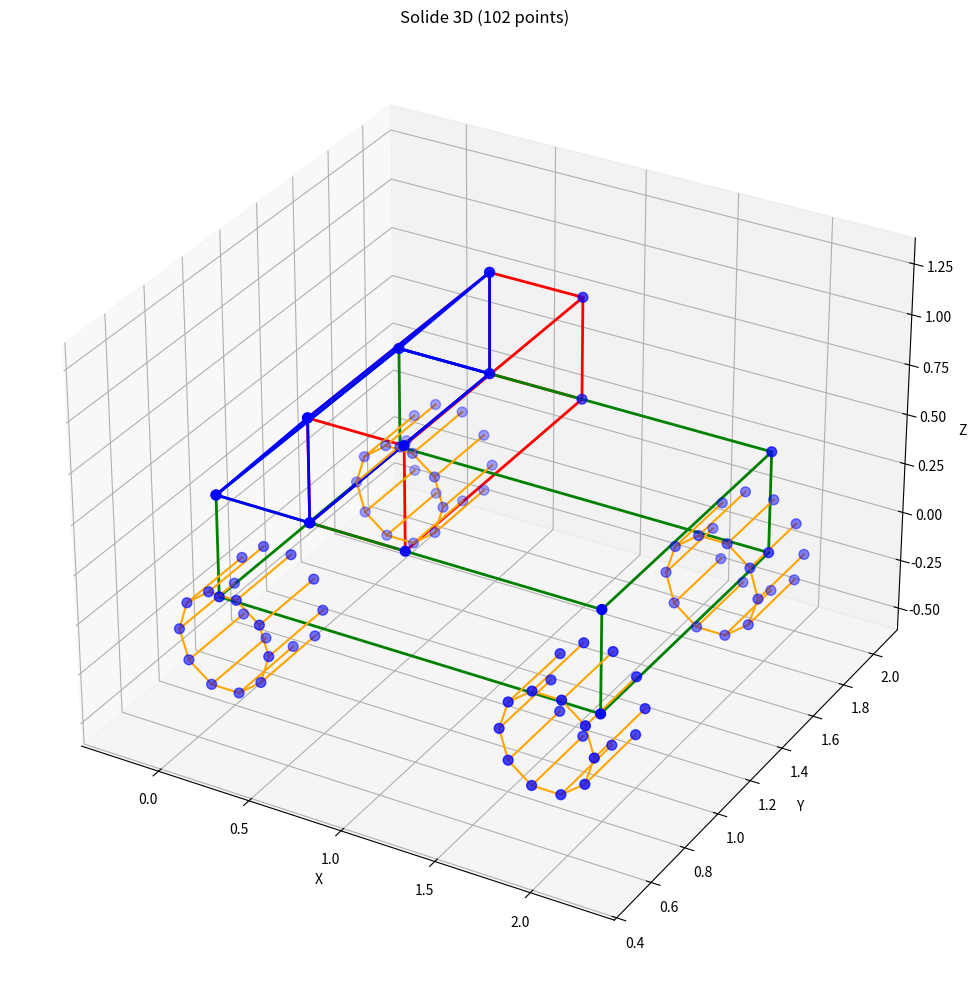

Write the Python code that produced this figure.
import math
import matplotlib.pyplot as plt

def déplace_mat(I, m, G, A):

# Calcul du vecteur AG = G - A
    a = G[0] - A[0]
    b = G[1] - A[1]
    c = G[2] - A[2]

# Calcul des termes de la matrice de translation
    I11 = m * (b**2 + c**2)
    I22 = m * (a**2 + c**2)
    I33 = m * (a**2 + b**2)
    I12 = I21 = -m * a * b
    I13 = I31 = -m * a * c
    I23 = I32 = -m * b * c

# Construction de la matrice de translation
    I_trans = [
        [I11, I12, I13],
        [I21, I22, I23],
        [I31, I32, I33]
    ]

# Addition des matrices I + I_trans
    I_A = [
        [I[i][j] + I_trans[i][j] for j in range(3)]
        for i in range(3)
    ]

    return I_A

def solide(n):
    points = []
    
    # 1. Points fixes (22 points)
    fixed_points = [
        # Cube (8 points)
        [0.75,0.5,0.75], [1.25,0.5,0.75], [1.25,1.5,0.75], [0.75,1.5,0.75],
        [0.75,0.5,1.25], [1.25,0.5,1.25], [1.25,1.5,1.25], [0.75,1.5,1.25],
        
        # Rectangle (8 points)
        [0.25,0.5,0.25], [2.25,0.5,0.25], [2.25,1.5,0.25], [0.25,1.5,0.25],
        [0.25,0.5,0.75], [2.25,0.5,0.75], [2.25,1.5,0.75], [0.25,1.5,0.75],
        
        # Triangle (6 points)
        [0.75,0.5,0.75], [0.75,1.5,0.75], [0.25,0.5,0.75],
        [0.25,1.5,0.75], [0.75,0.5,1.25], [0.75,1.5,1.25]
    ]
    points.extend(fixed_points[:min(n, 22)])
    
    # 2. Répartition des points restants pour les cylindres
    remaining = max(0, n - 22)
    cylinder_count = 4
    
    if remaining > 0:
        base_segments = max(5, remaining // (2 * cylinder_count))
        extra_segments = remaining % (2 * cylinder_count)
        
        cylinder_params = [
            (0, 0.75, -0.25),  # Position cylindre 1
            (1.75, 0.75, -0.25),   # Position cylindre 2
            (1.75, 1.75, -0.25),   # Position cylindre 3
            (0, 1.75, -0.25)    # Position cylindre 4
        ]
        
        for i, (cx, cy, cz) in enumerate(cylinder_params):
            segments = base_segments + (extra_segments if i == cylinder_count-1 else 0)
            
            radius = 0.25
            height = 0.3
            
            for j in range(segments):
                angle = 2 * math.pi * j / segments
                x = cx + radius * math.cos(angle)
                z = cz + radius * math.sin(angle)
                
                points.append([x, cy, z])
                if len(points) >= n:
                    break
                    
                points.append([x, cy + height, z])
                if len(points) >= n:
                    break
    
    return points[:n]

def afficher_solide_3d(points):
    fig = plt.figure(figsize=(10, 10))
    ax = fig.add_subplot(111, projection='3d')
    
    x = [p[0] for p in points]
    y = [p[1] for p in points]
    z = [p[2] for p in points]
    ax.scatter(x, y, z, c='b', s=50)
    
    def trace_forme(indices, color):
        for i in range(len(indices)-1):
            ax.plot(
                [points[indices[i]][0], points[indices[i+1]][0]],
                [points[indices[i]][1], points[indices[i+1]][1]],
                [points[indices[i]][2], points[indices[i+1]][2]],
                color=color, linewidth=2
            )
    
    if len(points) >= 8:
        trace_forme([0,1,2,3,0], 'red')
        trace_forme([4,5,6,7,4], 'red')
        for i in range(4):
            trace_forme([i, i+4], 'red')
    
    if len(points) >= 16: 
        trace_forme([8,9,10,11,8], 'green')
        trace_forme([12,13,14,15,12], 'green')
        for i in range(4):
            trace_forme([8+i, 12+i], 'green')
    
    if len(points) >= 22:
        trace_forme([16,17,19,18,16,17,19], 'blue')
        trace_forme([16,20], 'blue')
        trace_forme([18,20], 'blue')
        trace_forme([17,21], 'blue')
        trace_forme([19,21], 'blue')
        trace_forme([20,21], 'blue')
    
    
    cyl_starts = [22, 22+20, 22+40, 22+60]
    
    for cyl_start in cyl_starts:
        if len(points) > cyl_start:
            cyl_points = min(20, len(points) - cyl_start)
            segments = cyl_points // 2
            
            # Dessiner les cercles
            for i in range(segments):
                next_i = (i+1)%segments
                ax.plot(
                    [points[cyl_start+i*2][0], points[cyl_start+next_i*2][0]],
                    [points[cyl_start+i*2][1], points[cyl_start+next_i*2][1]],
                    [points[cyl_start+i*2][2], points[cyl_start+next_i*2][2]],
                    color='orange'
                )
                if cyl_start+i*2+1 < len(points):
                    ax.plot(
                        [points[cyl_start+i*2][0], points[cyl_start+i*2+1][0]],
                        [points[cyl_start+i*2][1], points[cyl_start+i*2+1][1]],
                        [points[cyl_start+i*2][2], points[cyl_start+i*2+1][2]],
                        color='orange'
                    )
    
                
    ax.set_xlabel('X')
    ax.set_ylabel('Y')
    ax.set_zlabel('Z')
    ax.set_title(f'Solide 3D ({len(points)} points)')
    plt.tight_layout()
    plt.show()


points = solide(102)
afficher_solide_3d(points)
test = déplace_mat(points, 1.5, [1.0, 1.0, 1.0], [0.5, 0.5, 0.5])

